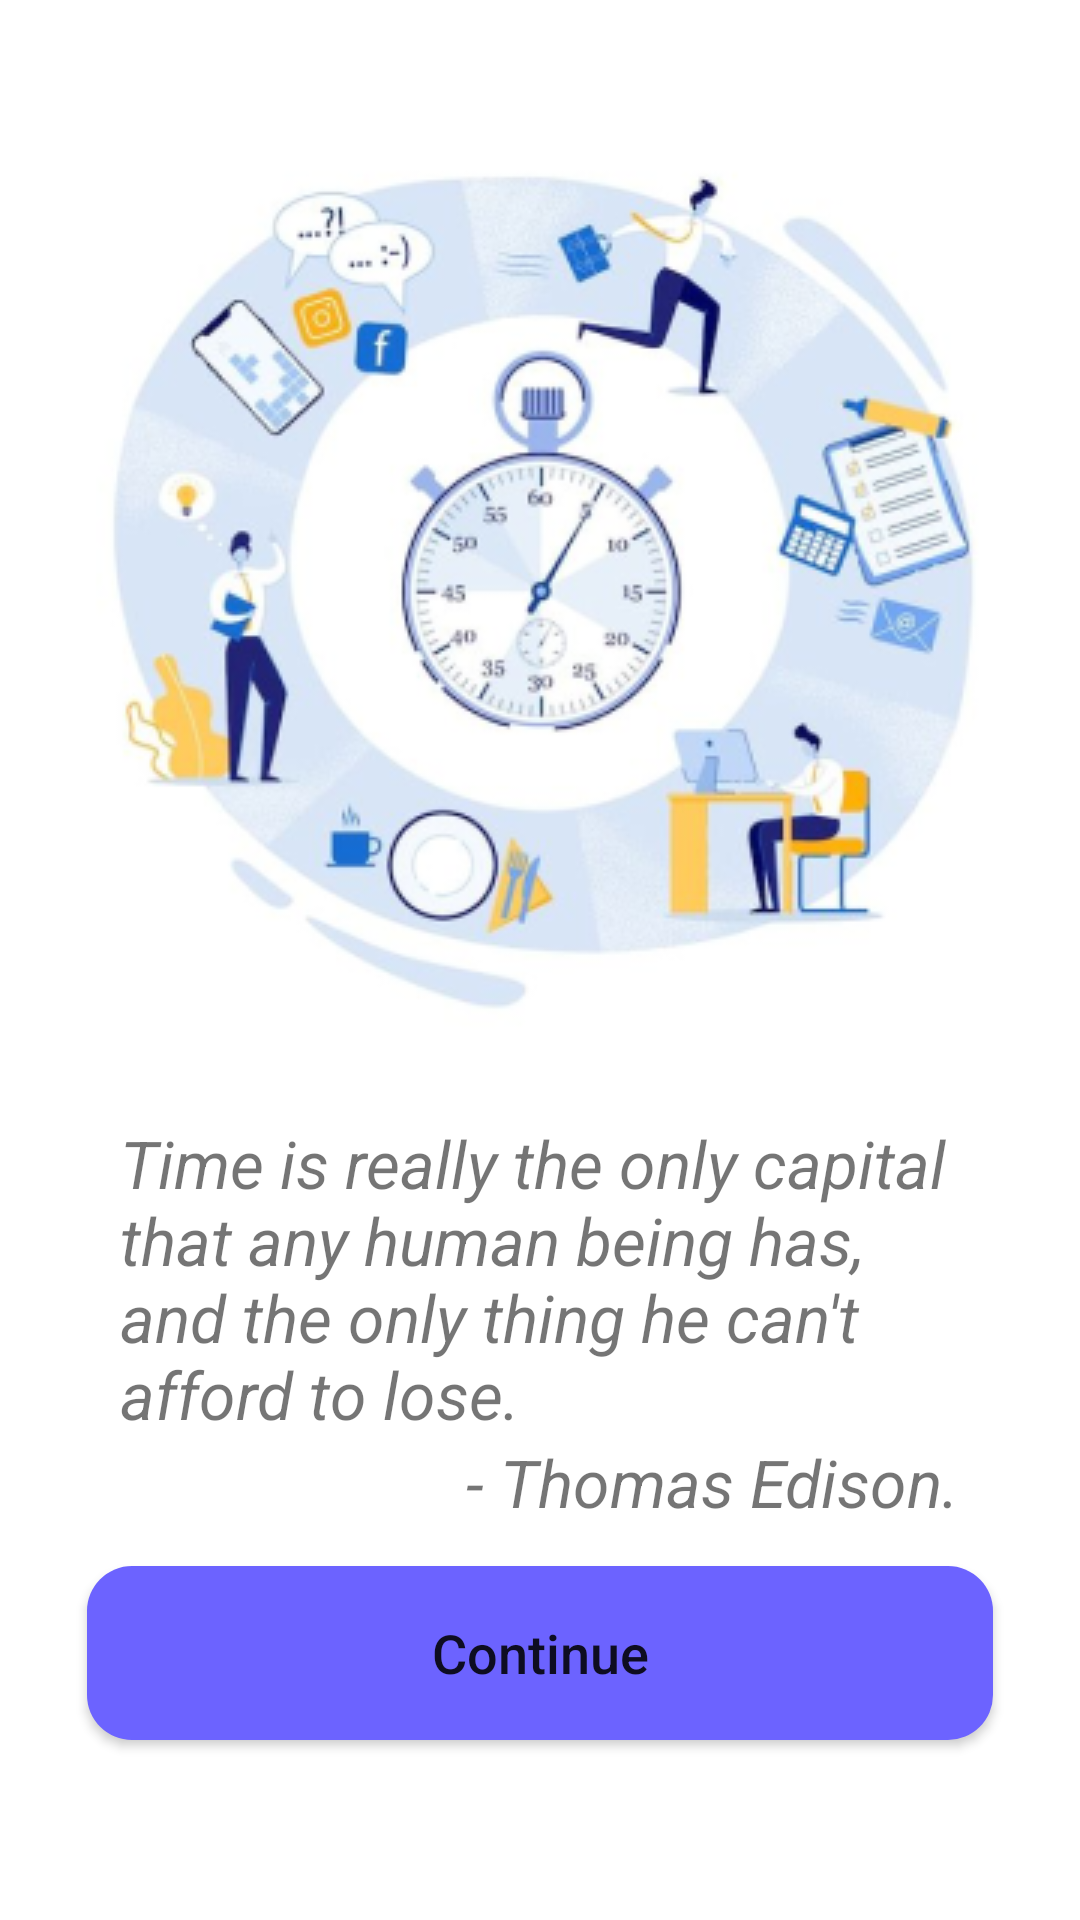

The Android layout XML behind this screen, and the referenced resources:
<!-- AndroidManifest.xml: application theme Theme.Project_test1 -->
<!-- res/layout/intro_layout.xml -->
<?xml version="1.0" encoding="utf-8"?>
<RelativeLayout xmlns:android="http://schemas.android.com/apk/res/android"
    xmlns:app="http://schemas.android.com/apk/res-auto"
    xmlns:tools="http://schemas.android.com/tools"
    android:layout_width="match_parent"
    android:layout_height="match_parent"
    android:background="@color/white"
    tools:context=".Activity.IntroActivity">

    <ImageView
        android:id="@+id/imgView"
        android:layout_width="wrap_content"
        android:layout_height="wrap_content"
        android:src="@drawable/image2"
        android:layout_centerHorizontal="true"
        android:layout_marginTop="40dp"/>

    <TextView
        android:id="@+id/txtIntro"
        android:layout_width="wrap_content"
        android:layout_height="wrap_content"
        android:layout_below="@+id/imgView"
        android:layout_marginLeft="40dp"
        android:layout_marginTop="20dp"
        android:layout_marginRight="40dp"
        android:fontFamily="sans-serif"
        android:text="@string/title"
        android:textSize="22sp"
        android:textStyle="italic" />

    <TextView
        android:layout_alignParentEnd="true"
        android:layout_width="wrap_content"
        android:layout_height="wrap_content"
        android:layout_below="@+id/txtIntro"
        android:text="@string/thomas_edison"
        android:textSize="22sp"
        android:textStyle="italic"
        android:layout_marginEnd="40dp"/>

    <Button
        android:id="@+id/btnContinue"
        android:layout_width="302dp"
        android:layout_height="58dp"
        android:layout_alignParentBottom="true"
        android:layout_marginBottom="60dp"
        android:layout_centerHorizontal="true"
        android:text="@string/continue_btn"
        android:textSize="18sp"
        android:background="@drawable/rounded_button"
        android:textAllCaps="false"/>

</RelativeLayout>
<!-- resources referenced by this layout -->
<resources>
  <color name="white">#FFFFFFFF</color>
  <!-- drawable image2: png bitmap (drawable, 111771 bytes) -->
  <!-- drawable rounded_button (drawable) -->
  <shape xmlns:android="http://schemas.android.com/apk/res/android"
      android:shape="rectangle">
      <corners android:radius="15dp" /> 
      <solid android:color="@color/btn_color" /> 
  </shape>
  <string name="continue_btn">Continue</string>\
  <string name="thomas_edison">- Thomas Edison.</string>
  <string name="title">"Time is really the only capital that any human being has, and the only thing he can\'t afford to lose."</string>
  <style name="Theme.Project_test1" parent="Theme.MaterialComponents.DayNight.NoActionBar">
          
          <item name="colorPrimary">@color/lavender</item>
          <item name="colorPrimaryVariant">@color/lavender</item>
          <item name="colorOnPrimary">@color/white</item>
          
          <item name="colorSecondary">@color/teal_200</item>
          <item name="colorSecondaryVariant">@color/teal_700</item>
          <item name="colorOnSecondary">@color/black</item>
          
          <item name="android:statusBarColor">?attr/colorPrimaryVariant</item>
          
      </style>
  <color name="btn_color">#6C63FF</color>
  <color name="lavender">#8692f7</color>
  <color name="teal_200">#FF03DAC5</color>
  <color name="teal_700">#FF018786</color>
  <color name="black">#FF000000</color>
</resources>
